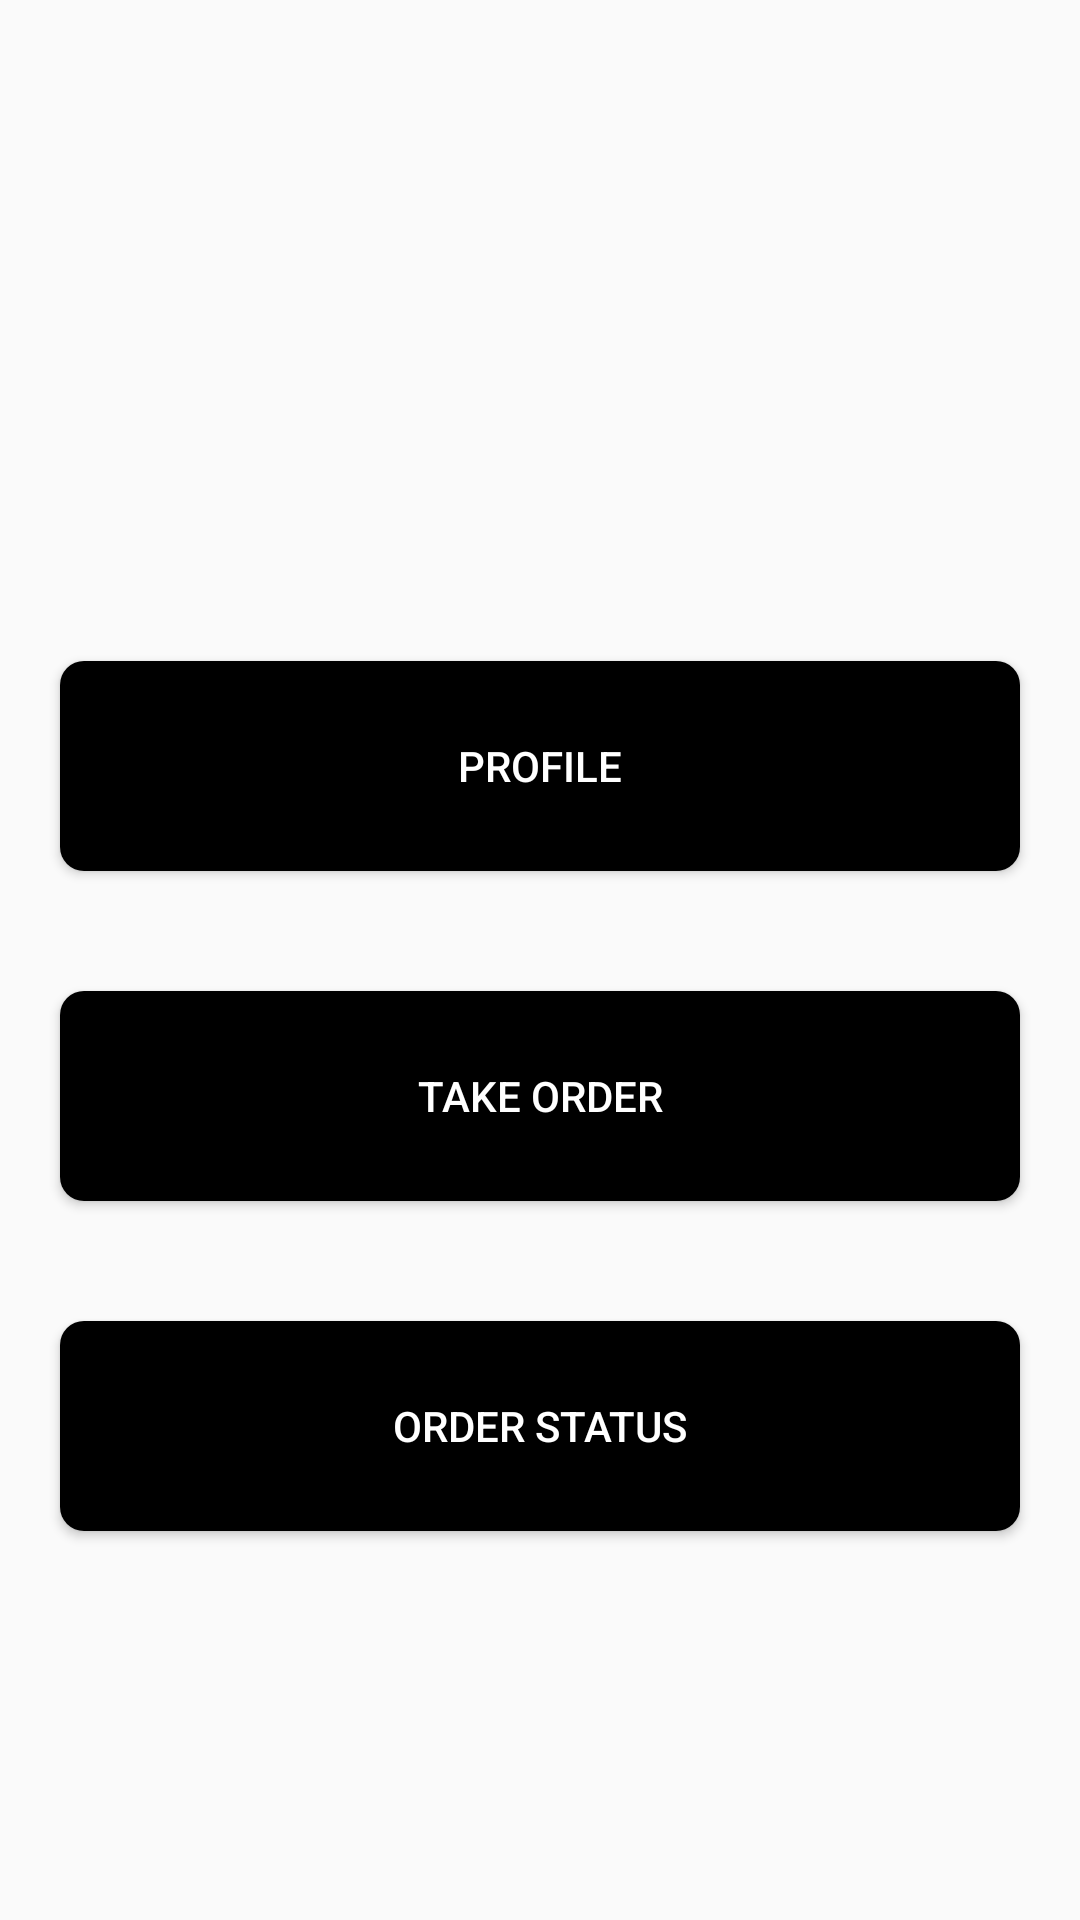

Produce the Android XML layout that renders to this screen, including the resource entries it uses.
<!-- AndroidManifest.xml: application theme AppTheme.NoActionBar -->
<!-- res/layout/activity_delivery_man.xml -->
<?xml version="1.0" encoding="utf-8"?>
<androidx.constraintlayout.widget.ConstraintLayout xmlns:android="http://schemas.android.com/apk/res/android"
    xmlns:app="http://schemas.android.com/apk/res-auto"
    xmlns:tools="http://schemas.android.com/tools"
    android:layout_width="match_parent"
    android:layout_height="match_parent"
    tools:context=".controllers.customer.CustomerActivity">

    <LinearLayout
        android:id="@+id/delivery_man_layout"
        android:layout_width="match_parent"
        android:layout_height="wrap_content"
        android:orientation="vertical"
        app:layout_constraintBottom_toBottomOf="parent"
        app:layout_constraintEnd_toEndOf="parent"
        app:layout_constraintStart_toStartOf="parent"
        app:layout_constraintTop_toBottomOf="@+id/welcomeD">

        <Button
            android:id="@+id/profileD"
            android:layout_width="match_parent"
            android:layout_height="70dp"
            android:layout_margin="20dp"
            android:background="@drawable/rounded_button"
            android:text="@string/profile"
            android:textColor="#ffffff"
            tools:ignore="MissingConstraints" />

        <Button
            android:id="@+id/takeOrderD"
            android:layout_width="match_parent"
            android:layout_height="70dp"
            android:layout_margin="20dp"
            android:background="@drawable/rounded_button"
            android:text="@string/take_order"
            android:textColor="#ffffff"
            tools:ignore="MissingConstraints" />

        <Button
            android:id="@+id/statusD"
            android:layout_width="match_parent"
            android:layout_height="70dp"
            android:layout_margin="20dp"
            android:background="@drawable/rounded_button"
            android:text="@string/order_status"
            android:textColor="#ffffff"
            tools:ignore="MissingConstraints" />
    </LinearLayout>

    <TextView
        android:id="@+id/welcomeD"
        android:layout_width="wrap_content"
        android:layout_height="wrap_content"
        android:layout_marginTop="50dp"
        android:textSize="30sp"
        app:layout_constraintEnd_toEndOf="parent"
        app:layout_constraintStart_toStartOf="parent"
        app:layout_constraintTop_toTopOf="parent" />
</androidx.constraintlayout.widget.ConstraintLayout>
<!-- resources referenced by this layout -->
<resources>
  <!-- drawable rounded_button (drawable) -->
  <?xml version="1.0" encoding="utf-8"?>
  <shape xmlns:android="http://schemas.android.com/apk/res/android"
      android:shape="rectangle">
      <solid android:color="#000000" />
      <corners android:bottomRightRadius="8dp"
          android:bottomLeftRadius="8dp"
          android:topRightRadius="8dp"
          android:topLeftRadius="8dp"/>
  </shape>
  <string name="order_status">Order Status</string>
  <string name="profile">profile</string>
  <string name="take_order">Take Order</string>
  <style name="AppTheme.NoActionBar" parent="Theme.AppCompat.Light.DarkActionBar">
          <item name="windowActionBar">false</item>
          <item name="windowNoTitle">true</item>
          <item name="android:windowFullscreen">true</item>
      </style>
</resources>
